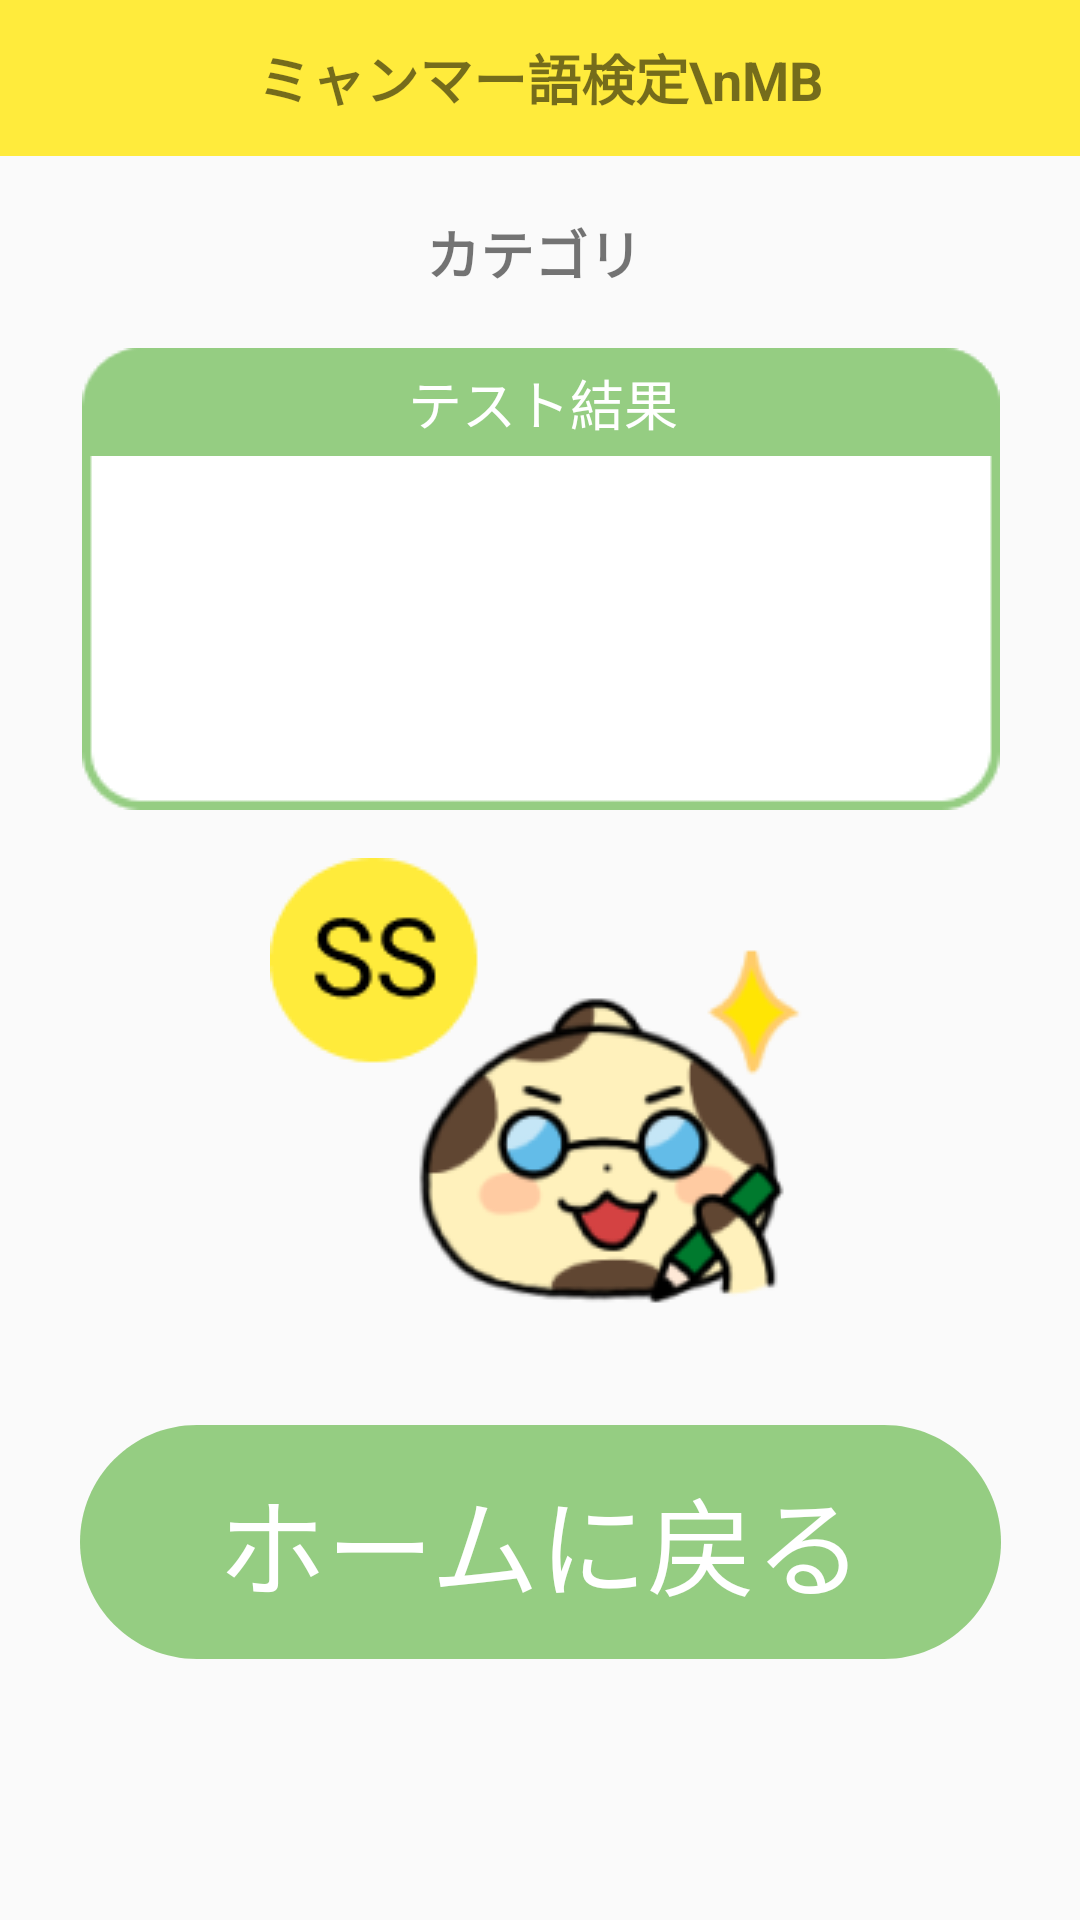

Write the Android layout XML for this screen, with the resource values it uses.
<!-- AndroidManifest.xml: application theme AppTheme -->
<!-- res/layout/activity_test_summary.xml -->
<?xml version="1.0" encoding="utf-8"?>
<androidx.constraintlayout.widget.ConstraintLayout xmlns:android="http://schemas.android.com/apk/res/android"
    xmlns:app="http://schemas.android.com/apk/res-auto"
    xmlns:tools="http://schemas.android.com/tools"
    android:layout_width="match_parent"
    android:layout_height="match_parent"
    tools:context=".activity.TestSummaryActivity">

    <LinearLayout
        android:id="@+id/linearLayout"
        android:layout_width="0dp"
        android:layout_height="wrap_content"
        android:gravity="center"
        android:orientation="vertical"
        app:layout_constraintEnd_toEndOf="parent"
        app:layout_constraintStart_toStartOf="parent"
        app:layout_constraintTop_toTopOf="parent">

        <TextView
            android:id="@+id/mb"
            android:layout_width="match_parent"
            android:layout_height="wrap_content"
            android:layout_alignParentLeft="true"
            android:layout_alignParentTop="true"
            android:layout_centerHorizontal="true"
            android:background="@drawable/ic_top_rectangle"
            android:gravity="center_horizontal|center_vertical"
            android:text="ミャンマー語検定\nMB"
            android:textSize="18sp"
            android:textStyle="bold" />

    </LinearLayout>

    <ImageView
        android:id="@+id/text_score_rect"
        android:layout_width="wrap_content"
        android:layout_height="wrap_content"
        android:layout_marginTop="64dp"
        app:layout_constraintEnd_toEndOf="parent"
        app:layout_constraintHorizontal_bias="0.504"
        app:layout_constraintStart_toStartOf="parent"
        app:layout_constraintTop_toBottomOf="@+id/linearLayout"
        app:srcCompat="@drawable/test_score_rect" />

    <ImageView
        android:id="@+id/text_score_text"
        android:layout_width="wrap_content"
        android:layout_height="wrap_content"
        app:layout_constraintEnd_toEndOf="@+id/text_score_rect"
        app:layout_constraintHorizontal_bias="1.0"
        app:layout_constraintStart_toStartOf="@+id/text_score_rect"
        app:layout_constraintTop_toTopOf="@+id/text_score_rect"
        app:srcCompat="@drawable/test_score_text" />

    <TextView
        android:id="@+id/textView"
        android:layout_width="wrap_content"
        android:layout_height="wrap_content"
        android:text="テスト結果"
        android:textColor="#FFFFFFFF"
        android:textSize="18sp"
        app:layout_constraintBottom_toBottomOf="@+id/text_score_text"
        app:layout_constraintEnd_toEndOf="@+id/text_score_text"
        app:layout_constraintStart_toStartOf="@+id/text_score_text"
        app:layout_constraintTop_toTopOf="@+id/text_score_rect" />

    <TextView
        android:id="@+id/test_score"
        android:layout_width="wrap_content"
        android:layout_height="wrap_content"
        android:textSize="64sp"
        app:layout_constraintBottom_toBottomOf="@+id/text_score_rect"
        app:layout_constraintEnd_toEndOf="@+id/text_score_rect"
        app:layout_constraintStart_toStartOf="@+id/text_score_rect"
        app:layout_constraintTop_toBottomOf="@+id/text_score_text" />

    <Button
        android:id="@+id/next"
        android:layout_width="wrap_content"
        android:layout_height="wrap_content"
        android:layout_marginTop="12dp"
        android:background="@drawable/ic_review_button"
        android:onClick="nextQs"
        android:text="次の問題へ"
        android:textColor="#FFFFFF"
        android:textSize="36sp"
        android:visibility="invisible"
        app:layout_constraintEnd_toEndOf="parent"
        app:layout_constraintStart_toStartOf="parent"
        app:layout_constraintTop_toBottomOf="@+id/imageView3" />



    <Button
        android:id="@+id/gohome"
        android:layout_width="wrap_content"
        android:layout_height="wrap_content"
        android:layout_marginTop="32dp"
        android:background="@drawable/ic_review_button"
        android:onClick="goHome"
        android:text="ホームに戻る"
        android:textColor="#FFFFFF"
        android:textSize="36sp"
        app:layout_constraintEnd_toEndOf="parent"
        app:layout_constraintStart_toStartOf="parent"
        app:layout_constraintTop_toBottomOf="@+id/imageView3" />

    <ImageView
        android:id="@+id/imageView3"
        android:layout_width="wrap_content"
        android:layout_height="wrap_content"
        android:layout_marginTop="16dp"
        app:layout_constraintEnd_toEndOf="parent"
        app:layout_constraintStart_toStartOf="parent"
        app:layout_constraintTop_toBottomOf="@+id/text_score_rect"
        app:srcCompat="@drawable/sansyo_ss" />

    <TextView
        android:id="@+id/summary_cate"
        android:layout_width="wrap_content"
        android:layout_height="wrap_content"
        android:text="カテゴリ "
        android:textSize="18sp"
        android:textStyle="bold"
        app:layout_constraintBottom_toTopOf="@+id/text_score_rect"
        app:layout_constraintEnd_toEndOf="parent"
        app:layout_constraintStart_toStartOf="parent"
        app:layout_constraintTop_toBottomOf="@+id/linearLayout" />

</androidx.constraintlayout.widget.ConstraintLayout>
<!-- resources referenced by this layout -->
<resources>
  <!-- drawable ic_review_button (drawable) -->
  <vector xmlns:android="http://schemas.android.com/apk/res/android"
      android:width="307dp"
      android:height="78dp"
      android:viewportWidth="307"
      android:viewportHeight="78">
    <path
        android:pathData="M0,39C0,17.461 17.461,0 39,0H268C289.539,0 307,17.461 307,39V39C307,60.539 289.539,78 268,78H39C17.461,78 0,60.539 0,39V39Z"
        android:fillColor="#95CD82"/>
  </vector>
  <!-- drawable ic_top_rectangle (drawable) -->
  <vector xmlns:android="http://schemas.android.com/apk/res/android"
      android:width="277dp"
      android:height="52dp"
      android:viewportWidth="277"
      android:viewportHeight="52">
    <path
        android:pathData="M0,0h277v52h-277z"
        android:fillColor="#FFEB3C"/>
  </vector>
  <!-- drawable sansyo_ss: png bitmap (drawable-v24, 18169 bytes) -->
  <!-- drawable test_score_rect: png bitmap (drawable-v24, 1918 bytes) -->
  <!-- drawable test_score_text: png bitmap (drawable-v24, 590 bytes) -->
  <style name="AppTheme" parent="Theme.AppCompat.Light.NoActionBar">
          <item name="windowActionBar">false</item>
          <item name="windowNoTitle">true</item>
          <item name="colorPrimary">#000000</item>
          <item name="colorPrimaryDark">#FFEB3C</item>
      </style>
</resources>
